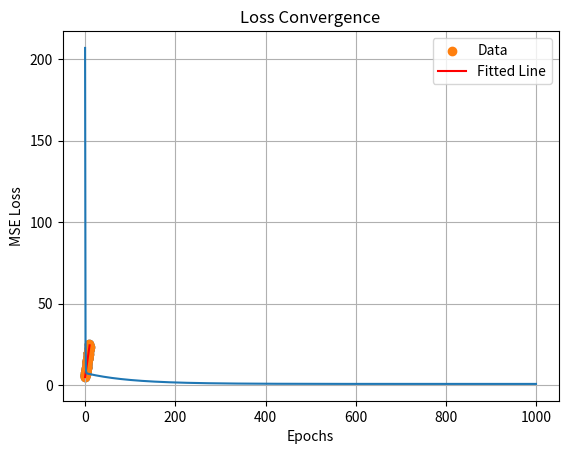

Write Python code to recreate this figure.
import numpy as np
import matplotlib.pyplot as plt


np.random.seed(42)  # for reproducibility

# Generate data
x = np.linspace(0, 10, 50)
noise = np.random.randn(50)  # random noise
y = 2 * x + 5 + noise

plt.scatter(x, y)
plt.title("Generated Data")
plt.xlabel("x")
plt.ylabel("y")
plt.show()


# Initialize parameters
m = np.random.randn()
b = np.random.randn()

# Hyperparameters
learning_rate = 0.01
epochs = 1000

# To track progress
loss_history = []
m_history = []
b_history = []


n = len(x)

for i in range(epochs):
    y_pred = m * x + b
    error = y - y_pred
    
    # Compute gradients
    dm = -2 * np.mean(x * error)
    db = -2 * np.mean(error)
    
    # Update parameters
    m -= learning_rate * dm
    b -= learning_rate * db
    
    # Store history
    loss = np.mean(error**2)
    loss_history.append(loss)
    m_history.append(m)
    b_history.append(b)
    
    if i % 100 == 0:
        print(f"Epoch {i}: m = {m:.4f}, b = {b:.4f}, loss = {loss:.4f}")


plt.scatter(x, y, label='Data')
plt.plot(x, m*x + b, color='red', label='Fitted Line')
plt.title("Linear Regression Fit")
plt.xlabel("x")
plt.ylabel("y")
plt.legend()
plt.show()


plt.plot(loss_history)
plt.title("Loss Convergence")
plt.xlabel("Epochs")
plt.ylabel("MSE Loss")
plt.grid(True)
plt.show()
print(f"Final parameters: m = {m:.4f}, b = {b:.4f}")